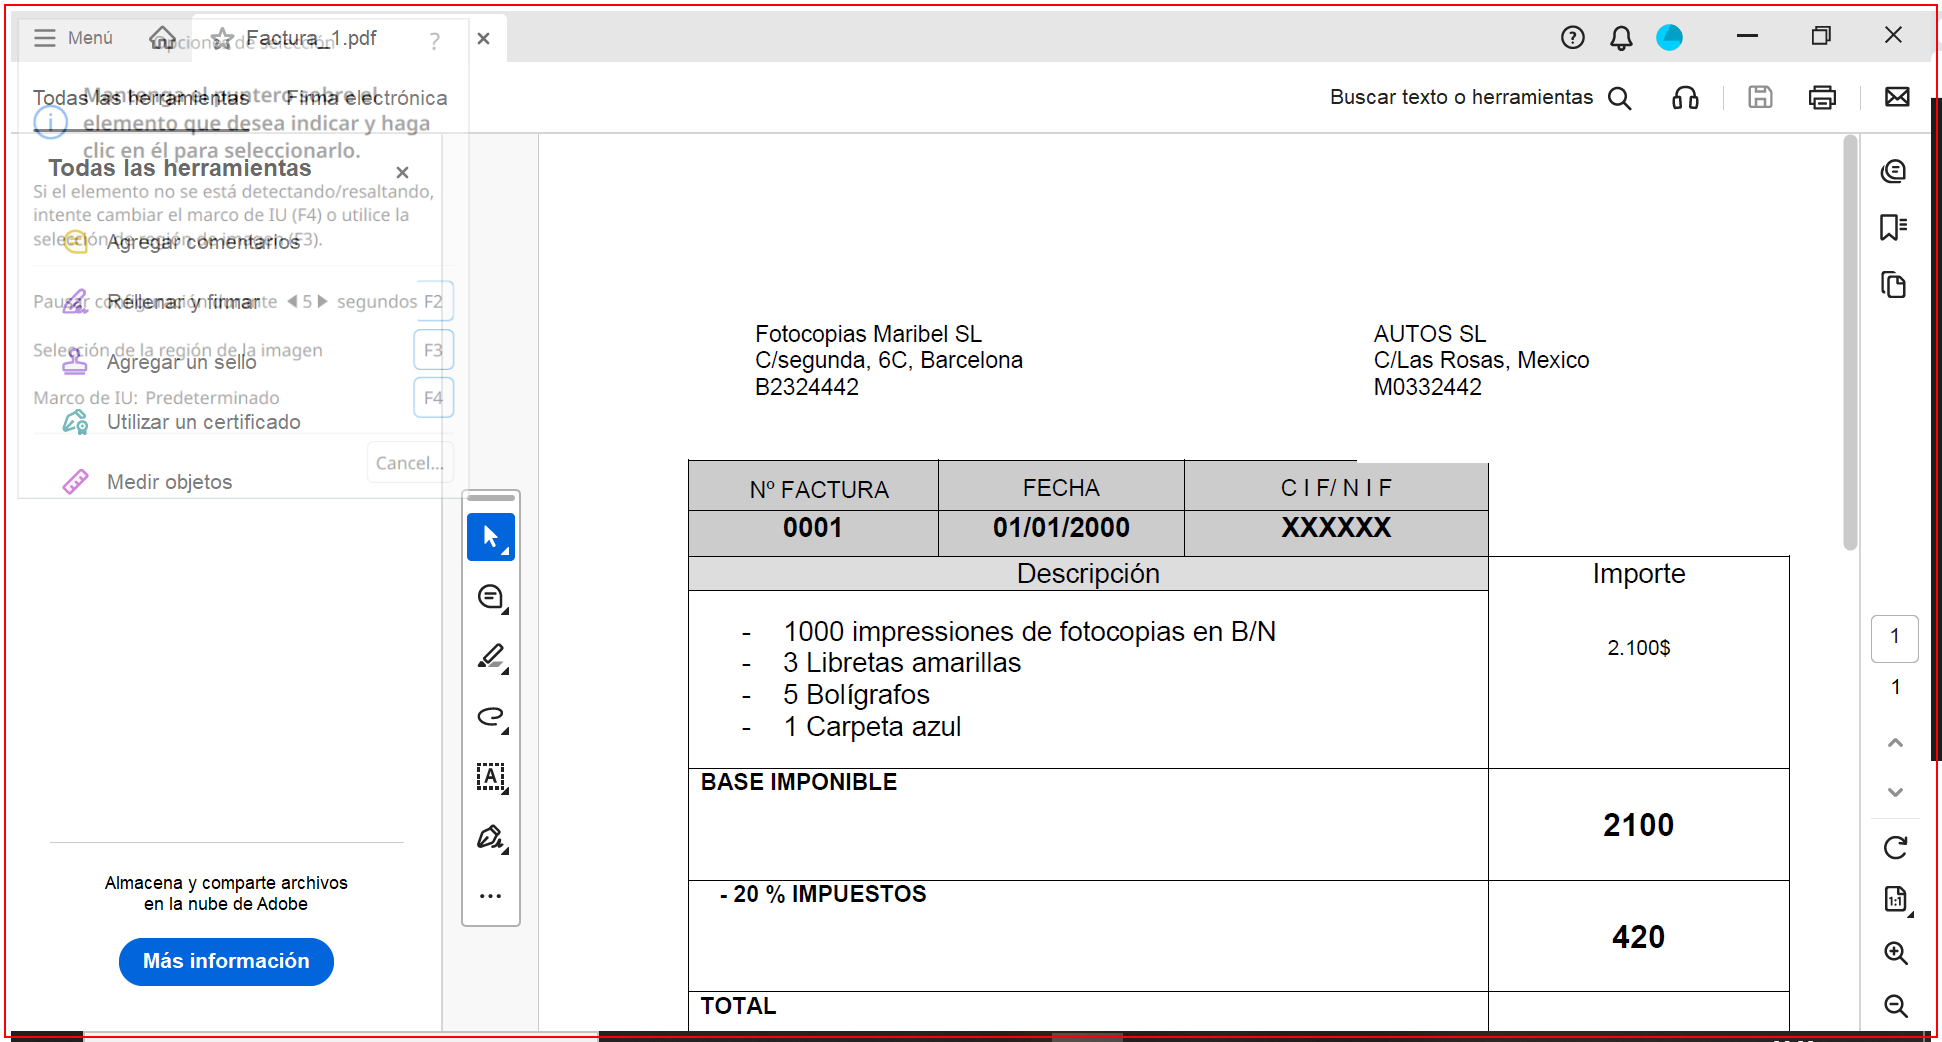
Task: Proceso en blanco
Workflow: Main

Step 1: type a value into the element in window '*.pdf - Adobe Acrobat Reader (64-bit)' (acrobat.exe)

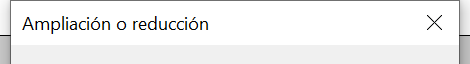
Step 2: Asociar ventana 'acrobat.exe Ampliación' on the dialog in window 'Ampliación o reducción' (acrobat.exe)

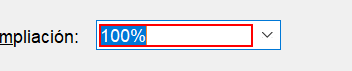
Step 3: type "70" into the text box 'Ampliación:'

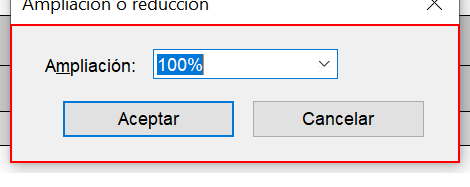
Step 4: type a value into the element
